5-way image classification set "cadmnist" from GitHub (Shrek4/cad-dataset); label vocabulary: bearings, bolts, nuts, seals, washers.

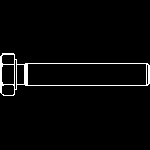
Label: bolts

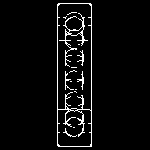
Label: bearings

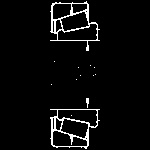
Label: bearings

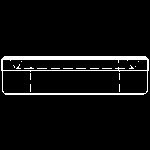
Label: seals

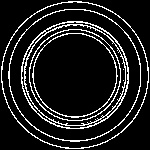
Label: seals

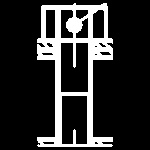
Label: bolts
